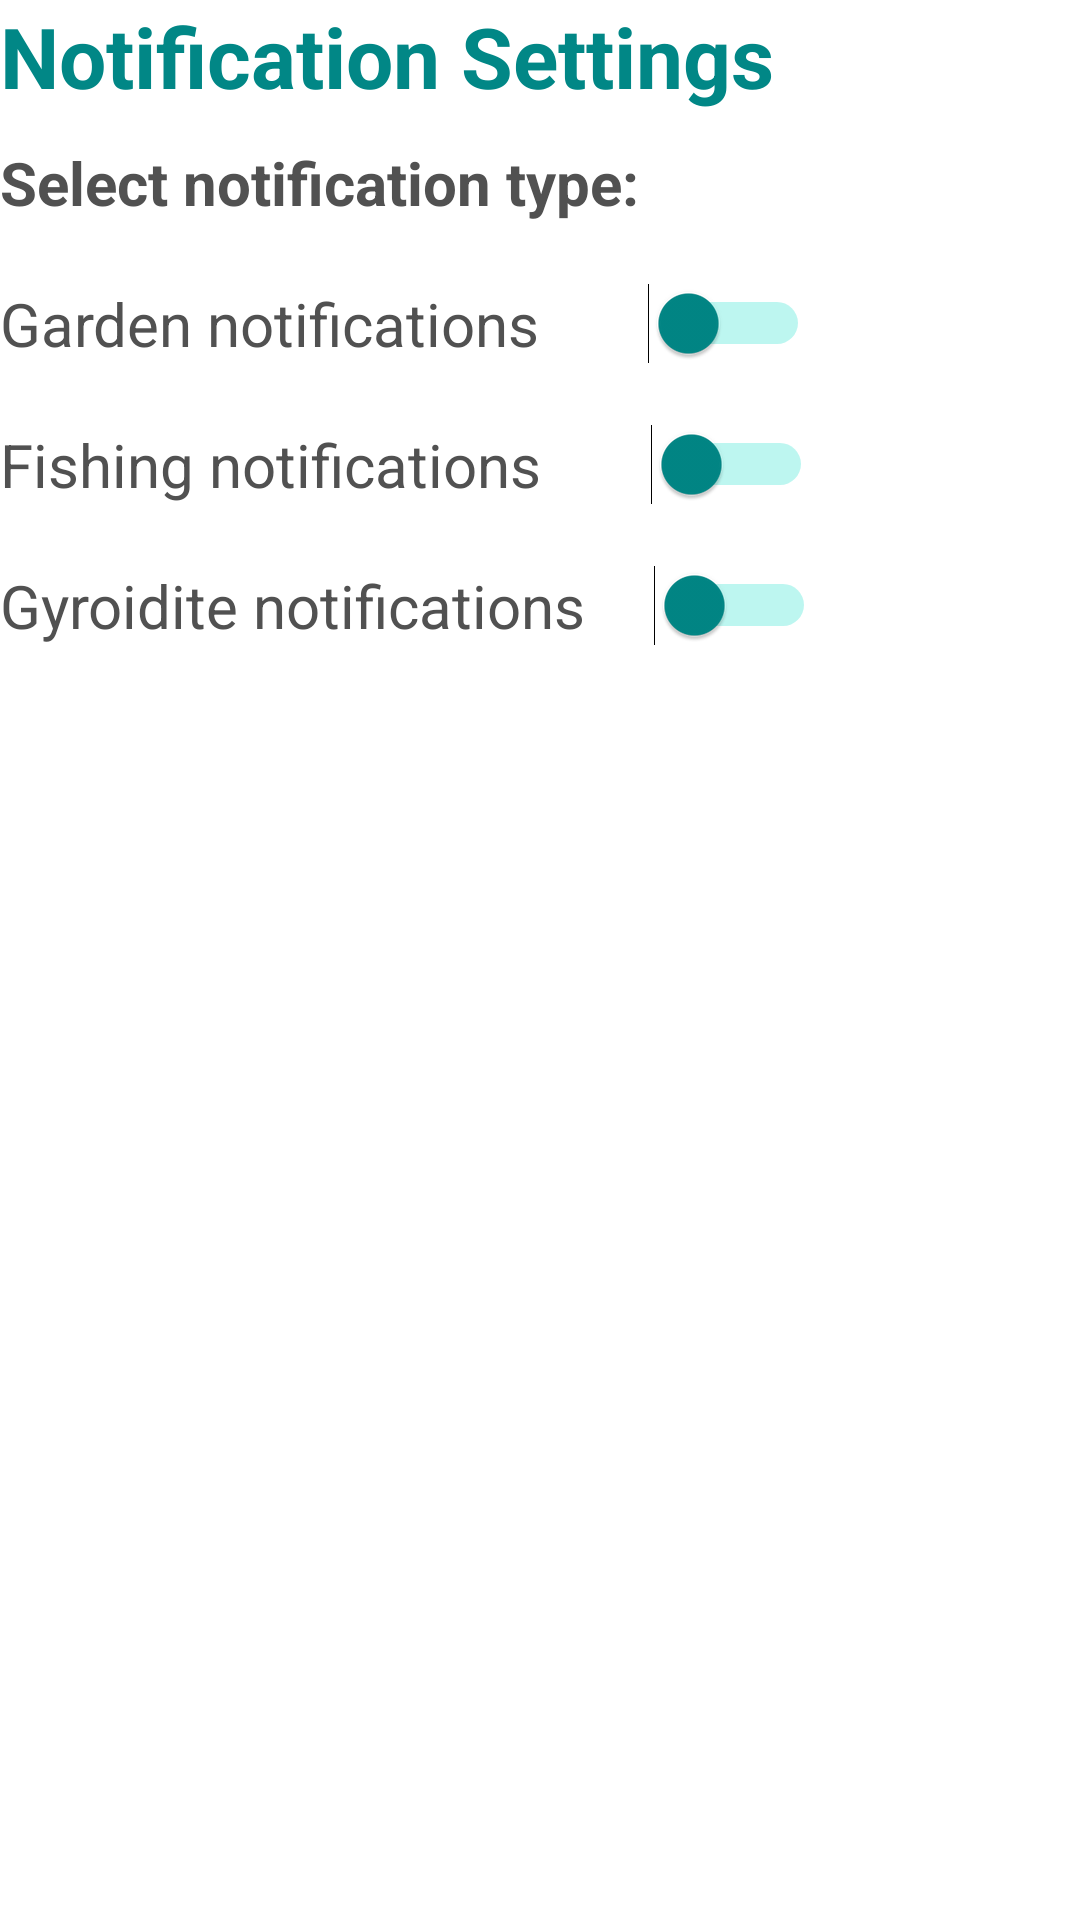

Produce the Android XML layout that renders to this screen, including the resource entries it uses.
<!-- AndroidManifest.xml: application theme Theme.ACPCEventTracker -->
<!-- res/layout/activity_settings.xml -->
<?xml version="1.0" encoding="utf-8"?>
<androidx.constraintlayout.widget.ConstraintLayout xmlns:android="http://schemas.android.com/apk/res/android"
    android:layout_width="match_parent"
    android:layout_height="match_parent"
    android:layout_marginStart="15dp"
    android:layout_marginTop="15dp"
    android:backgroundTint="@color/teal_700">

    <ScrollView
        android:layout_width="match_parent"
        android:layout_height="match_parent">

        <LinearLayout
            android:layout_width="match_parent"
            android:layout_height="wrap_content"
            android:orientation="vertical">

            <TextView
                android:id="@+id/notifPageTitle"
                android:layout_width="wrap_content"
                android:layout_height="wrap_content"
                android:text="Notification Settings"
                android:textColor="@color/teal_700"
                android:textSize="28sp"
                android:textStyle="bold" />

            <TextView
                android:id="@+id/notifSubtitle"
                android:layout_width="match_parent"
                android:layout_height="wrap_content"
                android:layout_marginTop="10dp"
                android:text="Select notification type:"
                android:textColor="#515151"
                android:textSize="20sp"
                android:textStyle="bold" />

            <Switch
                android:id="@+id/notifSwitchGarden"
                android:layout_width="270dp"
                android:layout_height="wrap_content"
                android:layout_marginTop="20dp"
                android:text="Garden notifications"
                android:textColor="#515151"
                android:textSize="20sp"
                android:thumbTint="@color/teal_700"
                android:trackTint="@color/teal_200" />

            <Switch
                android:id="@+id/notifSwitchFishing"
                android:layout_width="271dp"
                android:layout_height="wrap_content"
                android:layout_marginTop="20dp"
                android:text="Fishing notifications"
                android:textColor="#515151"
                android:textSize="20sp"
                android:thumbTint="@color/teal_700"
                android:trackTint="@color/teal_200" />

            <Switch
                android:id="@+id/notifSwitchGyroidite"
                android:layout_width="272dp"
                android:layout_height="wrap_content"
                android:layout_marginTop="20dp"
                android:text="Gyroidite notifications"
                android:textColor="#515151"
                android:textSize="20sp"
                android:thumbTint="@color/teal_700"
                android:trackTint="@color/teal_200" />

        </LinearLayout>
    </ScrollView>
</androidx.constraintlayout.widget.ConstraintLayout>
<!-- resources referenced by this layout -->
<resources>
  <color name="teal_200">#FF03DAC5</color>
  <color name="teal_700">#FF018786</color>
  <style name="Theme.ACPCEventTracker" parent="Theme.MaterialComponents.DayNight.DarkActionBar">
          
          <item name="colorPrimary">@color/teal_700</item>
          <item name="colorPrimaryVariant">@color/teal_dark</item>
          <item name="colorOnPrimary">@color/white</item>
          
          <item name="colorSecondary">@color/teal_200</item>
          <item name="colorSecondaryVariant">@color/teal_700</item>
          <item name="colorOnSecondary">@color/black</item>
          
          <item name="android:statusBarColor" tools:targetApi="l">?attr/colorPrimaryVariant</item>
          
      </style>
  <color name="teal_dark">#FF006564</color>
  <color name="white">#FFFFFFFF</color>
  <color name="black">#FF000000</color>
</resources>
